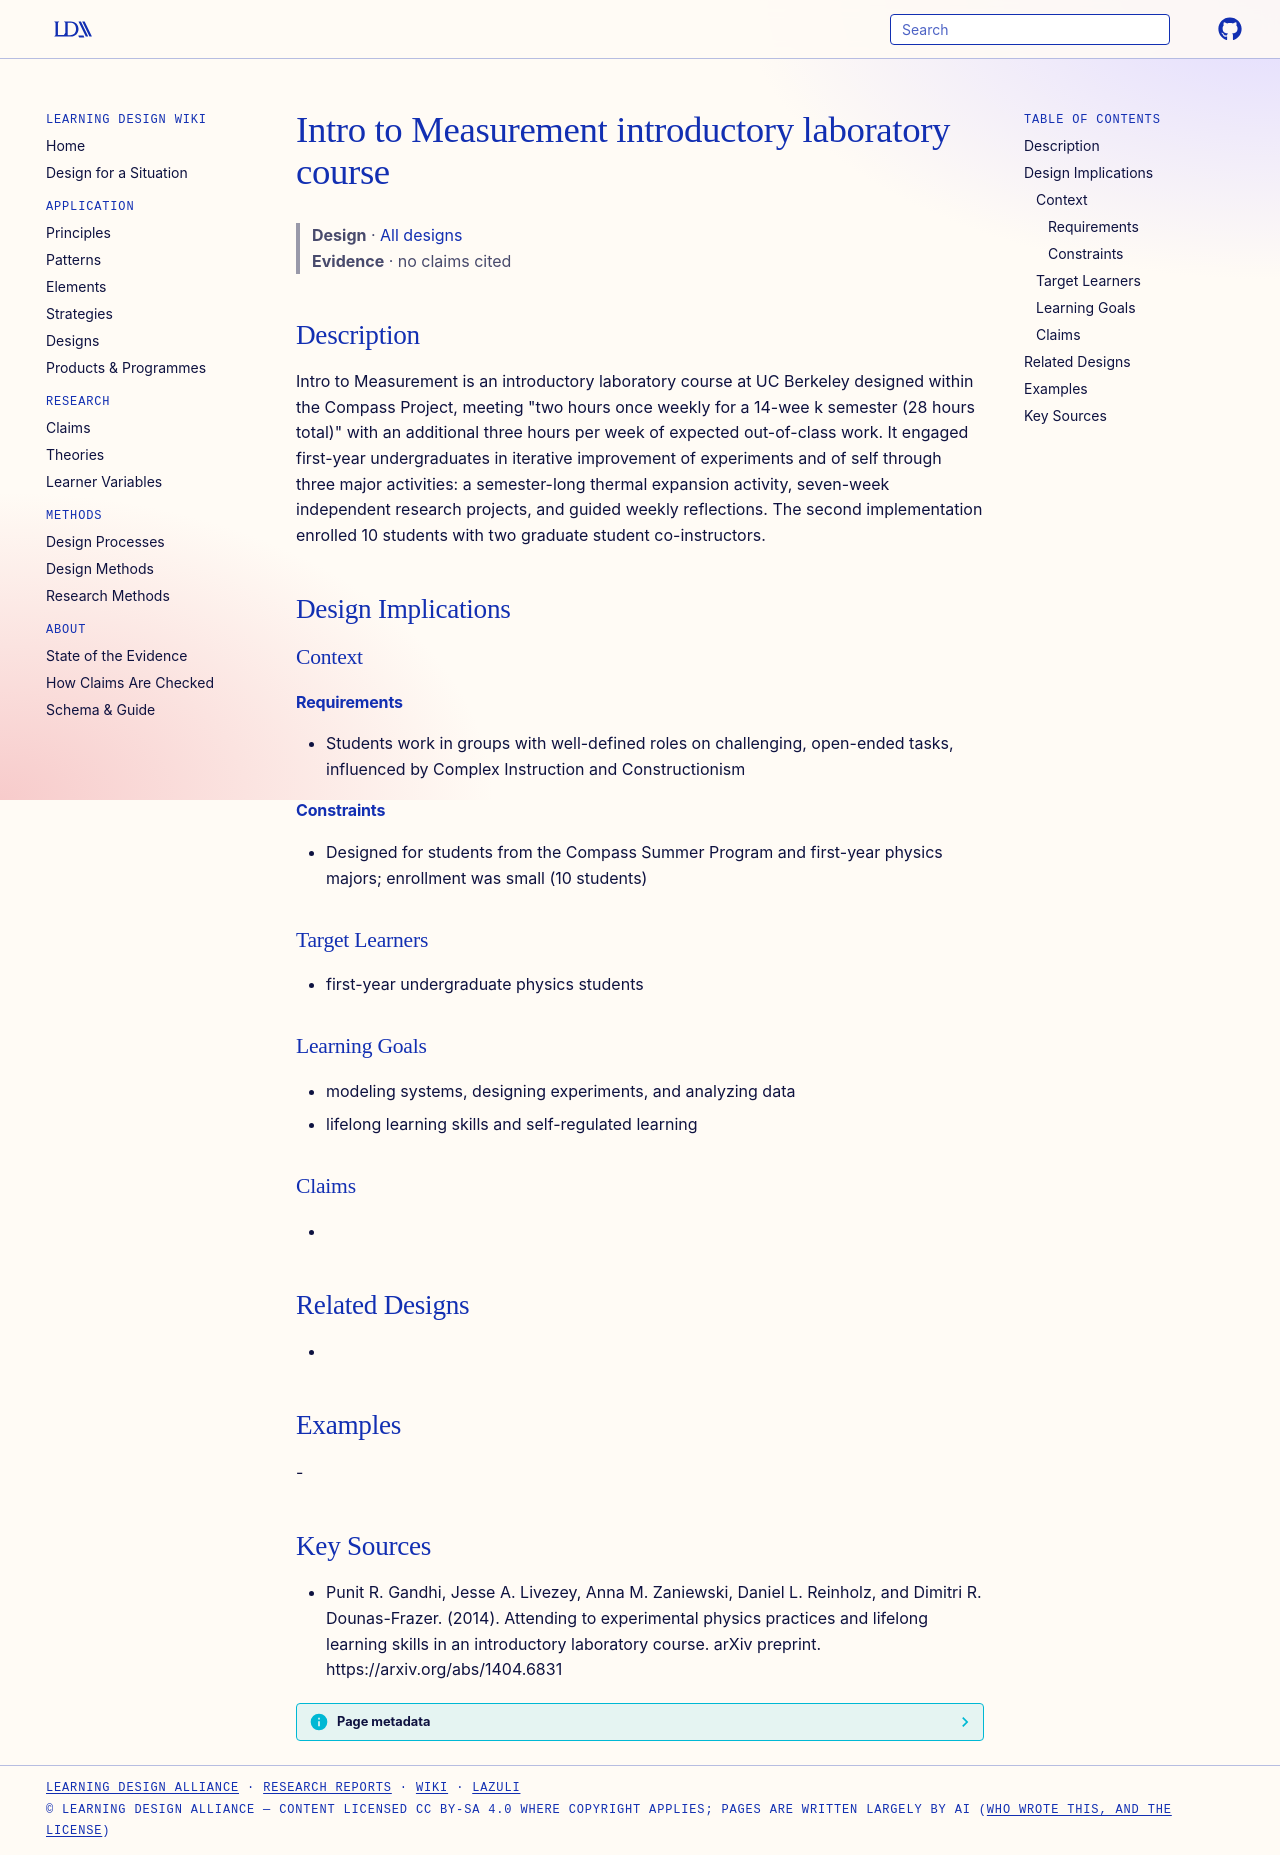

repository: Learning-Design-Alliance/learning-wiki · page: designs/intro-to-measurement-course/index.html · generator: mkdocs

---
type: design
id: intro-to-measurement-course
title: Intro to Measurement introductory laboratory course
description: "Intro to Measurement is an introductory laboratory course at UC Berkeley designed within the Compass Project, meeting \"two hours once weekly for a 14-wee k semester (28 hours total)\" with an additional three hours per..."
status: review
generated:
  by: "process:settle-candidates"
  at: 2026-11-17
sources:
  - id: punit-r-gandhi-2014
    resource: "https://arxiv.org/abs/1404.6831"
    title: "Punit R. Gandhi, Jesse A. Livezey, Anna M. Zaniewski, Daniel L. Reinholz, and Dimitri R. Dounas-Frazer. (2014). Attending to experimental physics practices and lifelong learning skills in an introductory laboratory course. arXiv preprint. https://arxiv.org/abs/1404.6831"
    author: Punit R. Gandhi, Jesse A. Livezey, Anna M. Zaniewski, Daniel L. Reinholz, and Dimitri R. Dounas-Frazer
---

# Intro to Measurement introductory laboratory course

> **Design** · [All designs](index.md)
> **Evidence** · no claims cited

## Description
Intro to Measurement is an introductory laboratory course at UC Berkeley designed within the Compass Project, meeting "two hours once weekly for a 14-wee k semester (28 hours total)" with an additional three hours per week of expected out-of-class work. It engaged first-year undergraduates in iterative improvement of experiments and of self through three major activities: a semester-long thermal expansion activity, seven-week independent research projects, and guided weekly reflections. The second implementation enrolled 10 students with two graduate student co-instructors.

## Design Implications

### Context
#### Requirements
- Students work in groups with well-defined roles on challenging, open-ended tasks, influenced by Complex Instruction and Constructionism
#### Constraints
- Designed for students from the Compass Summer Program and first-year physics majors; enrollment was small (10 students)

### Target Learners
- first-year undergraduate physics students

### Learning Goals
- modeling systems, designing experiments, and analyzing data
- lifelong learning skills and self-regulated learning

### Claims
- 

## Related Designs
- 

## Examples
-

## Key Sources
- Punit R. Gandhi, Jesse A. Livezey, Anna M. Zaniewski, Daniel L. Reinholz, and Dimitri R. Dounas-Frazer. (2014). Attending to experimental physics practices and lifelong learning skills in an introductory laboratory course. arXiv preprint. https://arxiv.org/abs/1404.6831
